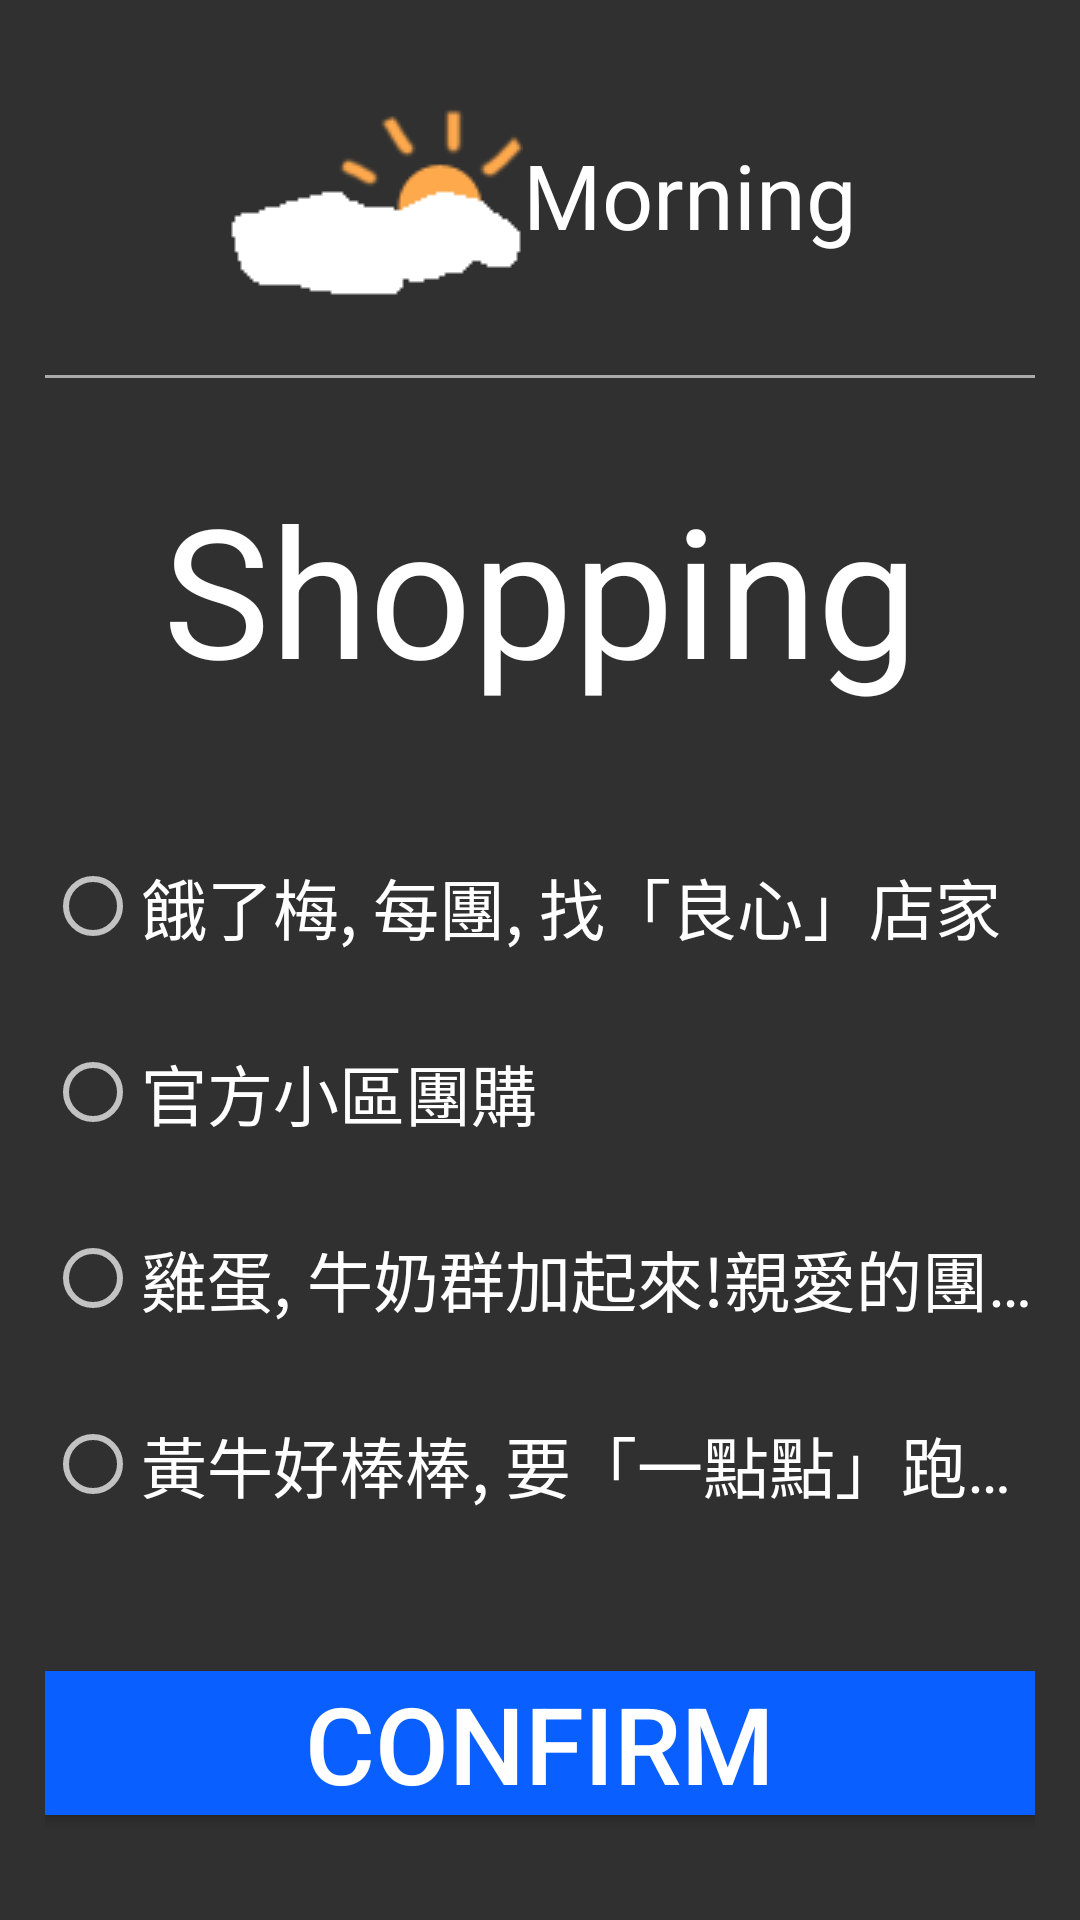

Here is an Android app screen rendered from its layout file. Give the layout XML and the strings, colors and styles it references.
<!-- AndroidManifest.xml: application theme PageTheme -->
<!-- res/layout/view_shopping.xml -->
<?xml version="1.0" encoding="utf-8"?>
<LinearLayout
    xmlns:android="http://schemas.android.com/apk/res/android"
    xmlns:app="http://schemas.android.com/apk/res-auto"
    android:layout_width="match_parent"
    android:layout_height="match_parent"
    android:padding="@dimen/basic_padding"
    android:id="@+id/l_shopping"
    android:orientation="vertical">
    <include layout="@layout/view_day_time"/>
    <include layout="@layout/divider"/>
    <TextView
        android:id="@+id/tv_select_plan"
        style="@style/TextStyle"
        android:layout_width="match_parent"
        android:layout_height="@dimen/title_plan_text_size"
        android:layout_marginTop="@dimen/mid_padding"
        android:gravity="center"
        android:text="@string/plan_shopping"
        android:textSize="@dimen/title_text_size" />
    <RadioGroup
        android:id="@+id/rg_shopping"
        android:layout_marginTop="@dimen/large_padding"
        android:layout_width="match_parent"
        android:layout_height="wrap_content">
        <RadioButton
            android:id="@+id/tv_shopping_app"
            style="@style/TextStyle"
            android:gravity="left"
            android:layout_width="match_parent"
            android:layout_height="wrap_content"
            android:text="@string/shopping_app"/>
        <RadioButton
            android:id="@+id/tv_shopping_dist_group"
            style="@style/TextStyle"
            android:gravity="left"
            android:layout_width="match_parent"
            android:layout_height="wrap_content"
            android:layout_marginTop="@dimen/mid_padding"
            android:text="@string/shopping_dist_group"/>
        <RadioButton
            android:id="@+id/tv_shopping_group"
            style="@style/TextStyle"
            android:gravity="left"
            android:layout_width="match_parent"
            android:layout_height="wrap_content"
            android:layout_marginTop="@dimen/mid_padding"
            android:text="@string/shopping_group"/>
        <RadioButton
            android:id="@+id/tv_shopping_private"
            style="@style/TextStyle"
            android:gravity="left"
            android:layout_width="match_parent"
            android:layout_height="wrap_content"
            android:layout_marginTop="@dimen/mid_padding"
            android:text="@string/shopping_private"/>

    </RadioGroup>
    <RelativeLayout
        android:layout_width="match_parent"
        android:layout_height="match_parent">
        <Button
            android:id="@+id/btn_shopping_confirm"
            style="@style/BtnStyle"
            android:layout_alignParentBottom="true"
            android:layout_marginBottom="@dimen/confirm_btn_padding"
            android:background="@color/btn_confirm"
            android:text="@string/btn_confirm" />
    </RelativeLayout>

</LinearLayout>
<!-- res/layout/view_day_time.xml (included above) -->
<?xml version="1.0" encoding="utf-8"?>
<TextView  xmlns:android="http://schemas.android.com/apk/res/android"
    android:layout_gravity="center"
    android:id="@+id/tv_time"
    android:drawableLeft="@drawable/morning"
    style="@style/TextStyle"
    android:autoSizeMaxTextSize="@dimen/title_text_size"
    android:layout_width="wrap_content"
    android:layout_height="wrap_content"
    android:text="@string/morning"
    android:textSize="@dimen/title_text_size" />
<!-- res/layout/divider.xml (included above) -->
<?xml version="1.0" encoding="utf-8"?>
<LinearLayout xmlns:android="http://schemas.android.com/apk/res/android"
    android:layout_width="match_parent"
    android:layout_height="1dp"
    android:layout_below="@+id/tv_select_plan"
    android:layout_marginTop="@dimen/mini_padding"
    android:background="@color/divider" />
<!-- resources referenced by this layout -->
<resources>
  <color name="btn_confirm">#095FFF</color>
  <color name="divider">#FFAAAAAA</color>
  <dimen name="basic_padding">15dp</dimen>
  <dimen name="confirm_btn_padding">20dp</dimen>
  <dimen name="large_padding">50dp</dimen>
  <dimen name="mid_padding">30dp</dimen>
  <dimen name="mini_padding">10dp</dimen>
  <dimen name="title_plan_text_size">80dp</dimen>
  <dimen name="title_text_size">30dp</dimen>
  <!-- drawable morning: png bitmap (drawable, 1686 bytes) -->
  <string name="btn_confirm">Confirm</string>
  <string name="morning">Morning</string>
  <string name="plan_shopping">Shopping</string>
  <string name="shopping_app">餓了梅, 每團, 找「良心」店家</string>
  <string name="shopping_dist_group">官方小區團購</string>
  <string name="shopping_group">雞蛋, 牛奶群加起來!親愛的團長</string>
  <string name="shopping_private">黃牛好棒棒, 要「一點點」跑腿費</string>
  <style name="BtnStyle" parent="TextStyle">
          <item name="android:layout_width">match_parent</item>
          <item name="android:layout_height">wrap_content</item>
          <item name="android:textSize">@dimen/content_text_size</item>
      </style>
  <style name="TextStyle">
          <item name="android:gravity">center</item>
          <item name="android:textColor">@color/text_color</item>
          <item name="android:textSize">@dimen/content_text_size</item>
          <item name="android:autoSizeMinTextSize">@dimen/mid_content_text_size</item>
          <item name="android:autoSizeTextType">uniform</item>
          <item name="android:maxLines">1</item>
          <item name="android:singleLine">true</item>
      </style>
  <style name="PageTheme" parent="BaseTheme">
      </style>
  <dimen name="content_text_size">20dp</dimen>
  <color name="text_color">#FFFFFFFF</color>
  <dimen name="mid_content_text_size">16dp</dimen>
  <style name="BaseTheme" parent="Theme.AppCompat.NoActionBar">
      </style>
</resources>
